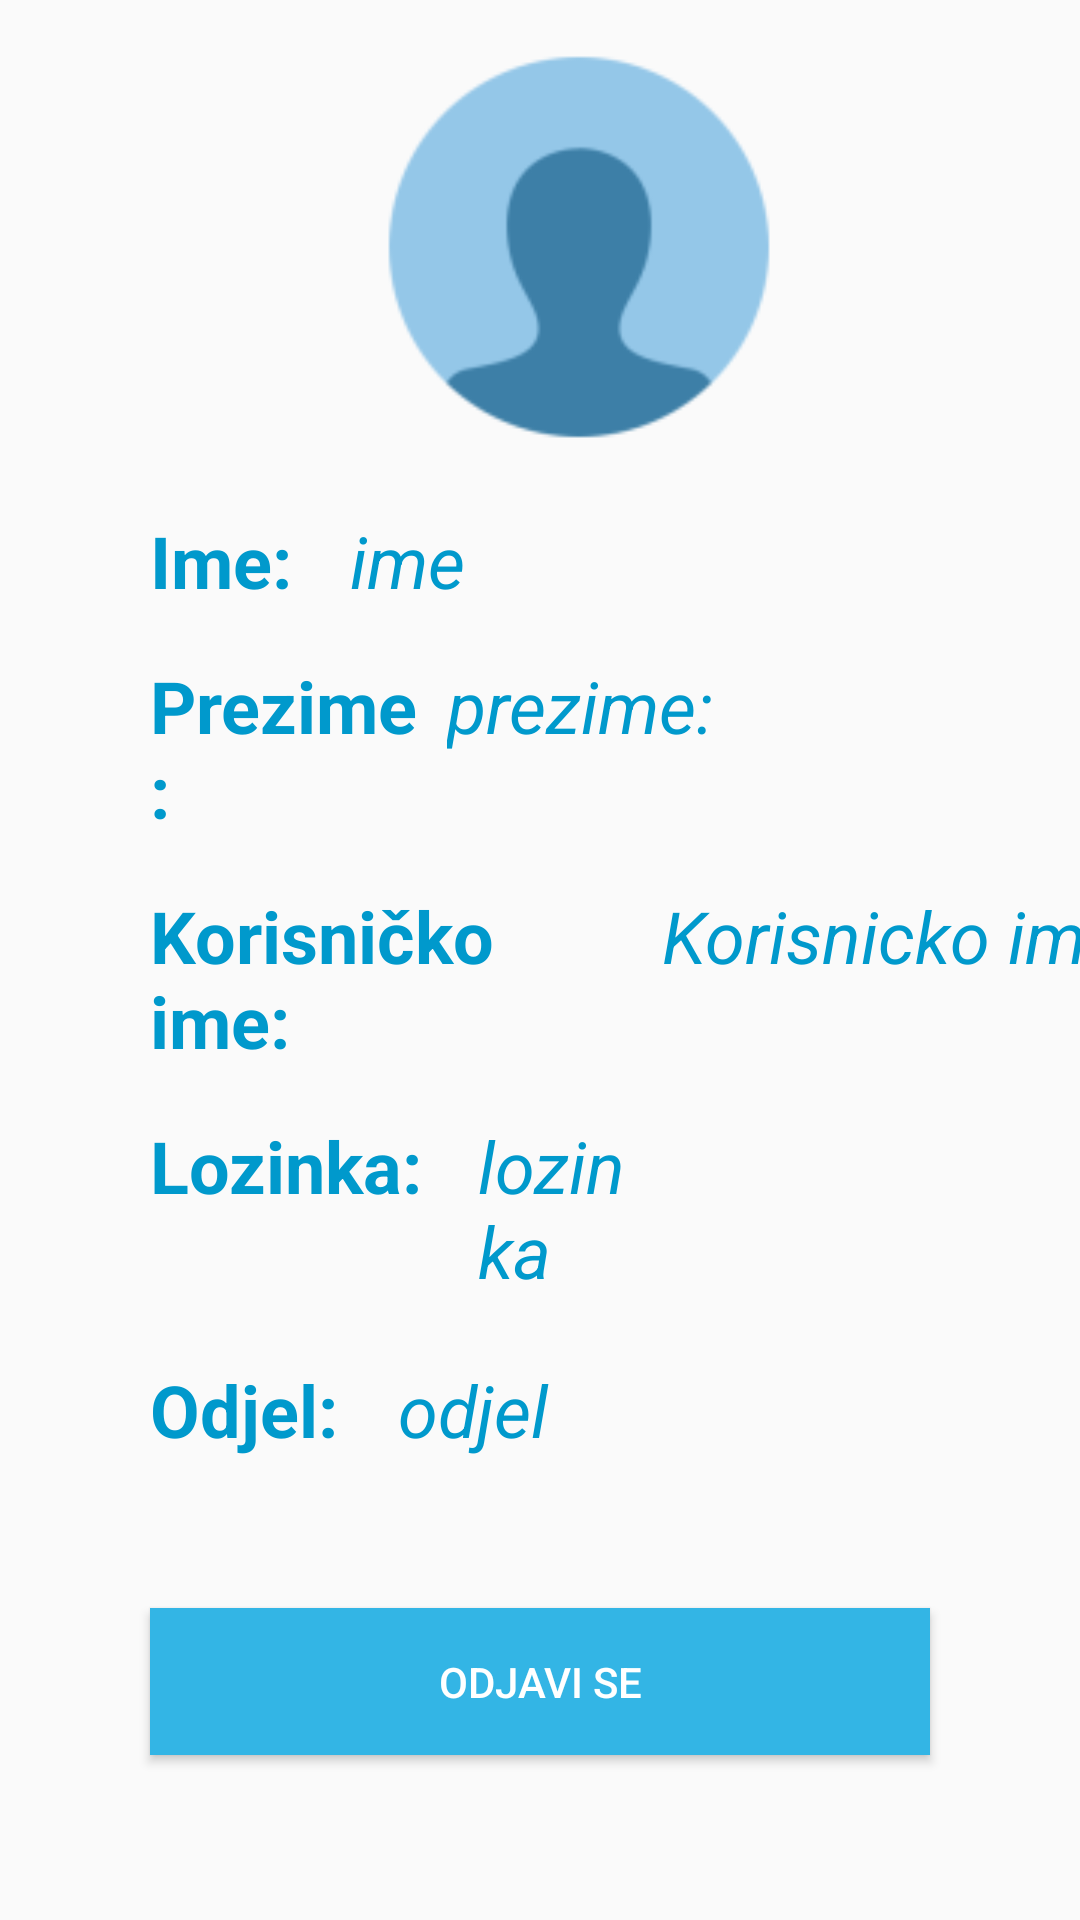

This screen was rendered from an Android layout file. Write that file and the resources it references.
<!-- AndroidManifest.xml: application theme AppTheme -->
<!-- res/layout/activity_profile.xml -->
<?xml version="1.0" encoding="utf-8"?>
<LinearLayout xmlns:android="http://schemas.android.com/apk/res/android"
    xmlns:app="http://schemas.android.com/apk/res-auto"
    android:orientation="vertical" android:layout_width="match_parent"
    android:layout_height="match_parent"
    android:weightSum="1">


    <ImageView
        android:layout_width="386dp"
        android:layout_height="102dp"
        app:srcCompat="@mipmap/profil"
        android:id="@+id/imageView3"
        android:layout_weight="0.44"
        android:layout_marginTop="10dp"
        />



    <LinearLayout
        android:layout_width="match_parent"
        android:orientation="horizontal"
        android:layout_height="wrap_content"
        android:weightSum="1">
        <TextView
            android:id="@+id/textview_ime1"
            android:layout_width="wrap_content"
            android:layout_height="wrap_content"
            android:layout_marginLeft="50dp"
            android:layout_marginRight="5dp"
            android:textAppearance="@android:style/TextAppearance.Material.Medium.Inverse"
            android:text="Ime:"
            android:layout_centerHorizontal="true"
            android:layout_marginTop="16dp"
            android:layout_weight="0.08"
            android:textSize="24sp"
            android:textColor="?android:attr/colorAccent"
            android:textStyle="normal|bold" />
        <TextView
            android:id="@+id/textview_name"
            android:layout_width="80dp"
            android:layout_height="wrap_content"
            android:textAppearance="@android:style/TextAppearance.Material.Medium.Inverse"
            android:text="ime"
            android:layout_centerHorizontal="true"
            android:layout_marginTop="16dp"
            android:layout_marginLeft="0.005dp"
            android:textSize="24sp"
            android:textColor="?attr/colorAccent"
            android:textAllCaps="false"
            android:textStyle="normal|italic" />

        </LinearLayout>



    <LinearLayout
        android:layout_width="match_parent"
        android:orientation="horizontal"
        android:layout_height="wrap_content"
        android:weightSum="1">
        <TextView
            android:id="@+id/textview_prezime1"
            android:layout_width="wrap_content"
            android:layout_height="wrap_content"
            android:layout_marginLeft="50dp"
            android:layout_marginRight="5dp"
            android:textAppearance="@android:style/TextAppearance.Material.Medium.Inverse"
            android:text="Prezime:"
            android:layout_centerHorizontal="true"
            android:layout_marginTop="16dp"
            android:layout_weight="0.08"
            android:textSize="24sp"
            android:textColor="?android:attr/colorAccent"
            android:textStyle="normal|bold" />
    <TextView
        android:id="@+id/textview_surname"
        android:layout_width="wrap_content"
        android:layout_height="wrap_content"
        android:layout_marginLeft="0.005dp"
        android:layout_marginRight="150dp"
        android:textAppearance="@android:style/TextAppearance.Material.Medium.Inverse"
        android:text="prezime:"
        android:layout_centerHorizontal="true"
        android:layout_marginTop="16dp"
        android:textSize="24sp"
        android:textColor="?attr/colorAccent"
        android:textStyle="normal|italic" />
    </LinearLayout>



    <LinearLayout
        android:layout_width="match_parent"
        android:orientation="horizontal"
        android:layout_height="wrap_content"
        android:weightSum="1">
        <TextView
            android:id="@+id/textview_username1"
            android:layout_height="wrap_content"
            android:layout_marginLeft="50dp"
            android:layout_marginRight="5dp"
            android:textAppearance="@android:style/TextAppearance.Material.Medium.Inverse"
            android:text="Korisničko ime:"
            android:layout_centerHorizontal="true"
            android:layout_marginTop="16dp"
            android:layout_weight="0.08"
            android:textSize="24sp"
            android:textColor="?android:attr/colorAccent"
            android:layout_width="180dp"
            android:textStyle="normal|bold" />

    <TextView
        android:id="@+id/textview_username"
        android:layout_width="wrap_content"
        android:layout_height="wrap_content"
        android:layout_marginLeft="0.005dp"
        android:layout_marginRight="150dp"
        android:textAppearance="@android:style/TextAppearance.Material.Medium.Inverse"
        android:text="Korisnicko ime:"
        android:layout_centerHorizontal="true"
        android:layout_marginTop="16dp"
        android:textSize="24sp"
        android:textColor="?attr/colorAccent"
        android:textStyle="normal|italic" />

        </LinearLayout>



    <LinearLayout
        android:layout_width="match_parent"
        android:orientation="horizontal"
        android:layout_height="wrap_content"
        android:layout_weight="0.05"
        android:weightSum="1">
        <TextView
            android:id="@+id/textview_password1"
            android:layout_width="wrap_content"
            android:layout_height="wrap_content"
            android:layout_marginLeft="50dp"
            android:layout_marginRight="5dp"
            android:textAppearance="@android:style/TextAppearance.Material.Medium.Inverse"
            android:text="Lozinka:"
            android:layout_centerHorizontal="true"
            android:layout_marginTop="16dp"
            android:layout_weight="0.08"
            android:textSize="24sp"
            android:textColor="?android:attr/colorAccent"
            android:textStyle="normal|bold" />
        <TextView
            android:id="@+id/textview_password"
            android:layout_width="50dp"
            android:layout_height="wrap_content"
            android:textAppearance="@android:style/TextAppearance.Material.Medium.Inverse"
            android:text="lozinka"
            android:layout_centerHorizontal="true"
            android:layout_marginTop="16dp"
            android:layout_marginLeft="0.005dp"
            android:textSize="24sp"
            android:textColor="?attr/colorAccent"
            android:textStyle="normal|italic" />



    </LinearLayout>


    <LinearLayout
        android:layout_width="match_parent"
        android:orientation="horizontal"
        android:layout_height="wrap_content"
        android:weightSum="1">
    <TextView
        android:id="@+id/textview_odjel1"
        android:layout_width="wrap_content"
        android:layout_height="wrap_content"
        android:layout_marginLeft="50dp"
        android:layout_marginRight="5dp"
        android:textAppearance="@android:style/TextAppearance.Material.Medium.Inverse"
        android:text="Odjel:"
        android:layout_centerHorizontal="true"
        android:layout_marginTop="16dp"
        android:layout_weight="0.08"
        android:textSize="24sp"
        android:textColor="?android:attr/colorAccent"
        android:textStyle="normal|bold" />
    <TextView
        android:id="@+id/textview_odjel"
        android:layout_width="wrap_content"
        android:layout_height="wrap_content"
        android:layout_marginLeft="0.005dp"
        android:layout_marginRight="5dp"
        android:textAppearance="@android:style/TextAppearance.Material.Medium.Inverse"
        android:text="odjel"
        android:layout_centerHorizontal="true"
        android:layout_marginTop="16dp"
        android:layout_weight="0.08"
        android:textSize="24sp"
        android:textColor="?android:attr/colorAccent"
        android:textStyle="normal|italic" />
        </LinearLayout>

    <android.support.v7.widget.AppCompatButton
        android:id="@+id/button_LogOut"
        android:layout_width="fill_parent"
        android:layout_height="wrap_content"
        android:layout_marginTop="50dp"
        android:layout_marginBottom="5dp"
        android:layout_marginLeft="50dp"
        android:layout_marginRight="50dp"
        android:padding="15dp"
        android:text="Odjavi se"
        android:background="@android:color/holo_blue_light"
        android:textColor="@android:color/background_light" />

</LinearLayout>
<!-- resources referenced by this layout -->
<resources>
  <!-- mipmap profil: png bitmap (mipmap-hdpi, 1577 bytes) -->
  <style name="AppTheme" parent="Theme.AppCompat.Light.DarkActionBar">
          
          <item name="colorPrimary">?android:attr/textColorLinkInverse</item>
          <item name="colorPrimaryDark">@color/colorPrimary</item>
          <item name="colorAccent">@android:color/holo_blue_dark</item>
      </style>
  <color name="colorPrimary">#7584db</color>
</resources>
